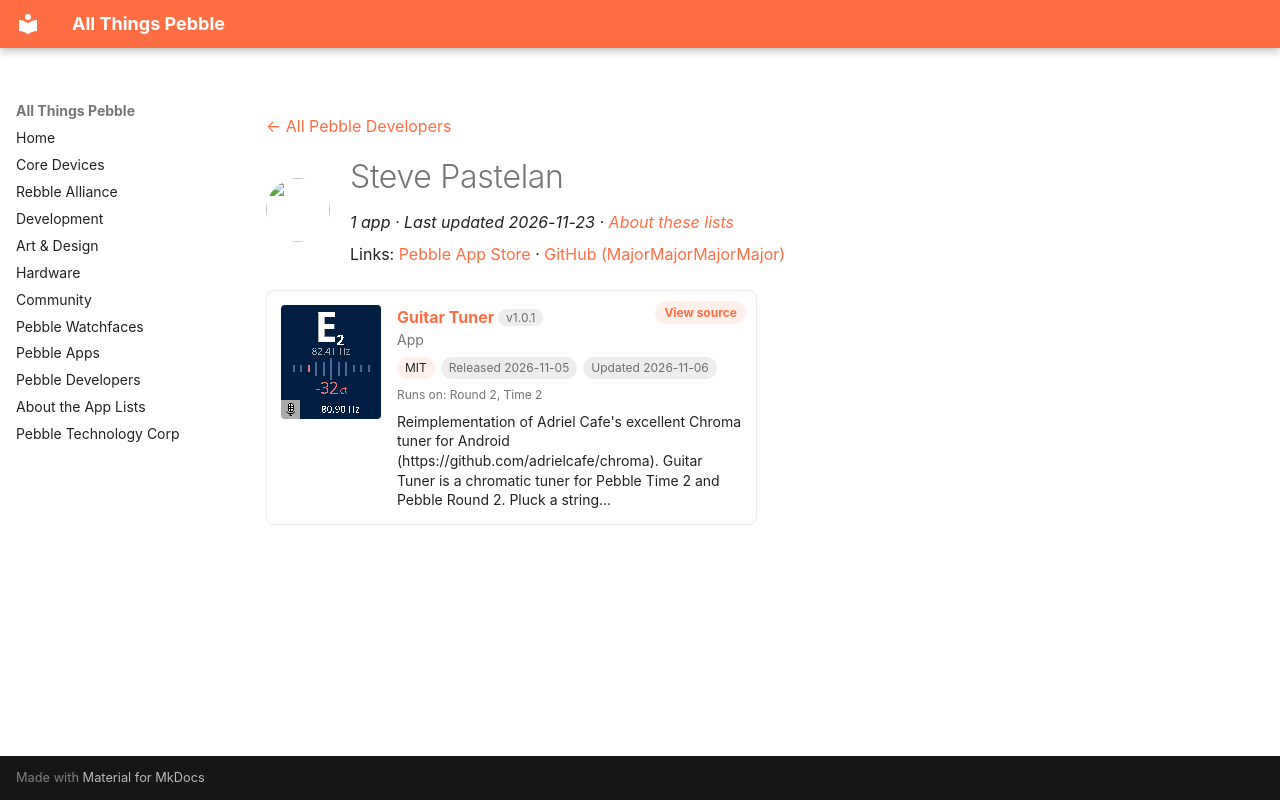

repository: saltedlolly/all-things-pebble · page: developers/steve-pastelan.html · generator: mkdocs

---
title: "Steve Pastelan"
hide:
  - toc
---

<!-- Generated by scripts/update_app_directory.py: do not edit by hand -->
[← All Pebble Developers](../developers.md)

<div class="dev-header" markdown>
<img class="dev-avatar" src="https://github.com/MajorMajorMajorMajor.png?size=128" alt="" width="64" height="64" loading="lazy" onerror="this.remove()">
<div class="dev-intro" markdown>

# Steve Pastelan

*1 app · Last updated 2026-11-23 · [About these lists](../about-app-lists.md)*

Links: [Pebble App Store](https://apps.repebble.com/apps/dev/steve-pastelan_73430273fbf4d30193388d4a) · [GitHub (MajorMajorMajorMajor)](https://github.com/MajorMajorMajorMajor)

</div>
</div>

<div class="app-grid dev-apps" data-search-exclude>
<div class="app-card" data-type="watchapp" data-title="guitar tuner" data-released="2026-11-05" data-updated="2026-11-06">
<a class="app-shot" href="https://apps.repebble.com/3b567006273941a788e44c03" data-search-exclude><img src="../images/apps/3b567006273941a788e44c03.gif" alt="Guitar Tuner" loading="lazy"></a>
<div class="app-info">
<h2 class="app-name" id="app-3b567006273941a788e44c03"><a href="https://apps.repebble.com/3b567006273941a788e44c03">Guitar Tuner</a> <span class="app-version" title="Latest version" data-search-exclude>v1.0.1</span></h2>
<a class="app-source" href="https://github.com/MajorMajorMajorMajor/guitar-tuner" title="Source code" data-search-exclude>View source</a>
<div class="app-dev">App</div>
<div class="app-tags" data-search-exclude><span class="app-licence" title="Licence">MIT</span> <span title="First published in the app store">Released 2026-11-05</span> <span title="Latest release in the app store">Updated 2026-11-06</span></div>
<div class="app-watches" title="Supported watches" data-search-exclude>Runs on: Round 2, Time 2</div>
<p class="app-desc">Reimplementation of Adriel Cafe&#x27;s excellent Chroma tuner for Android (https://github.com/adrielcafe/chroma). Guitar Tuner is a chromatic tuner for Pebble Time 2 and Pebble Round 2. Pluck a string…</p>
</div>
</div>
</div>
